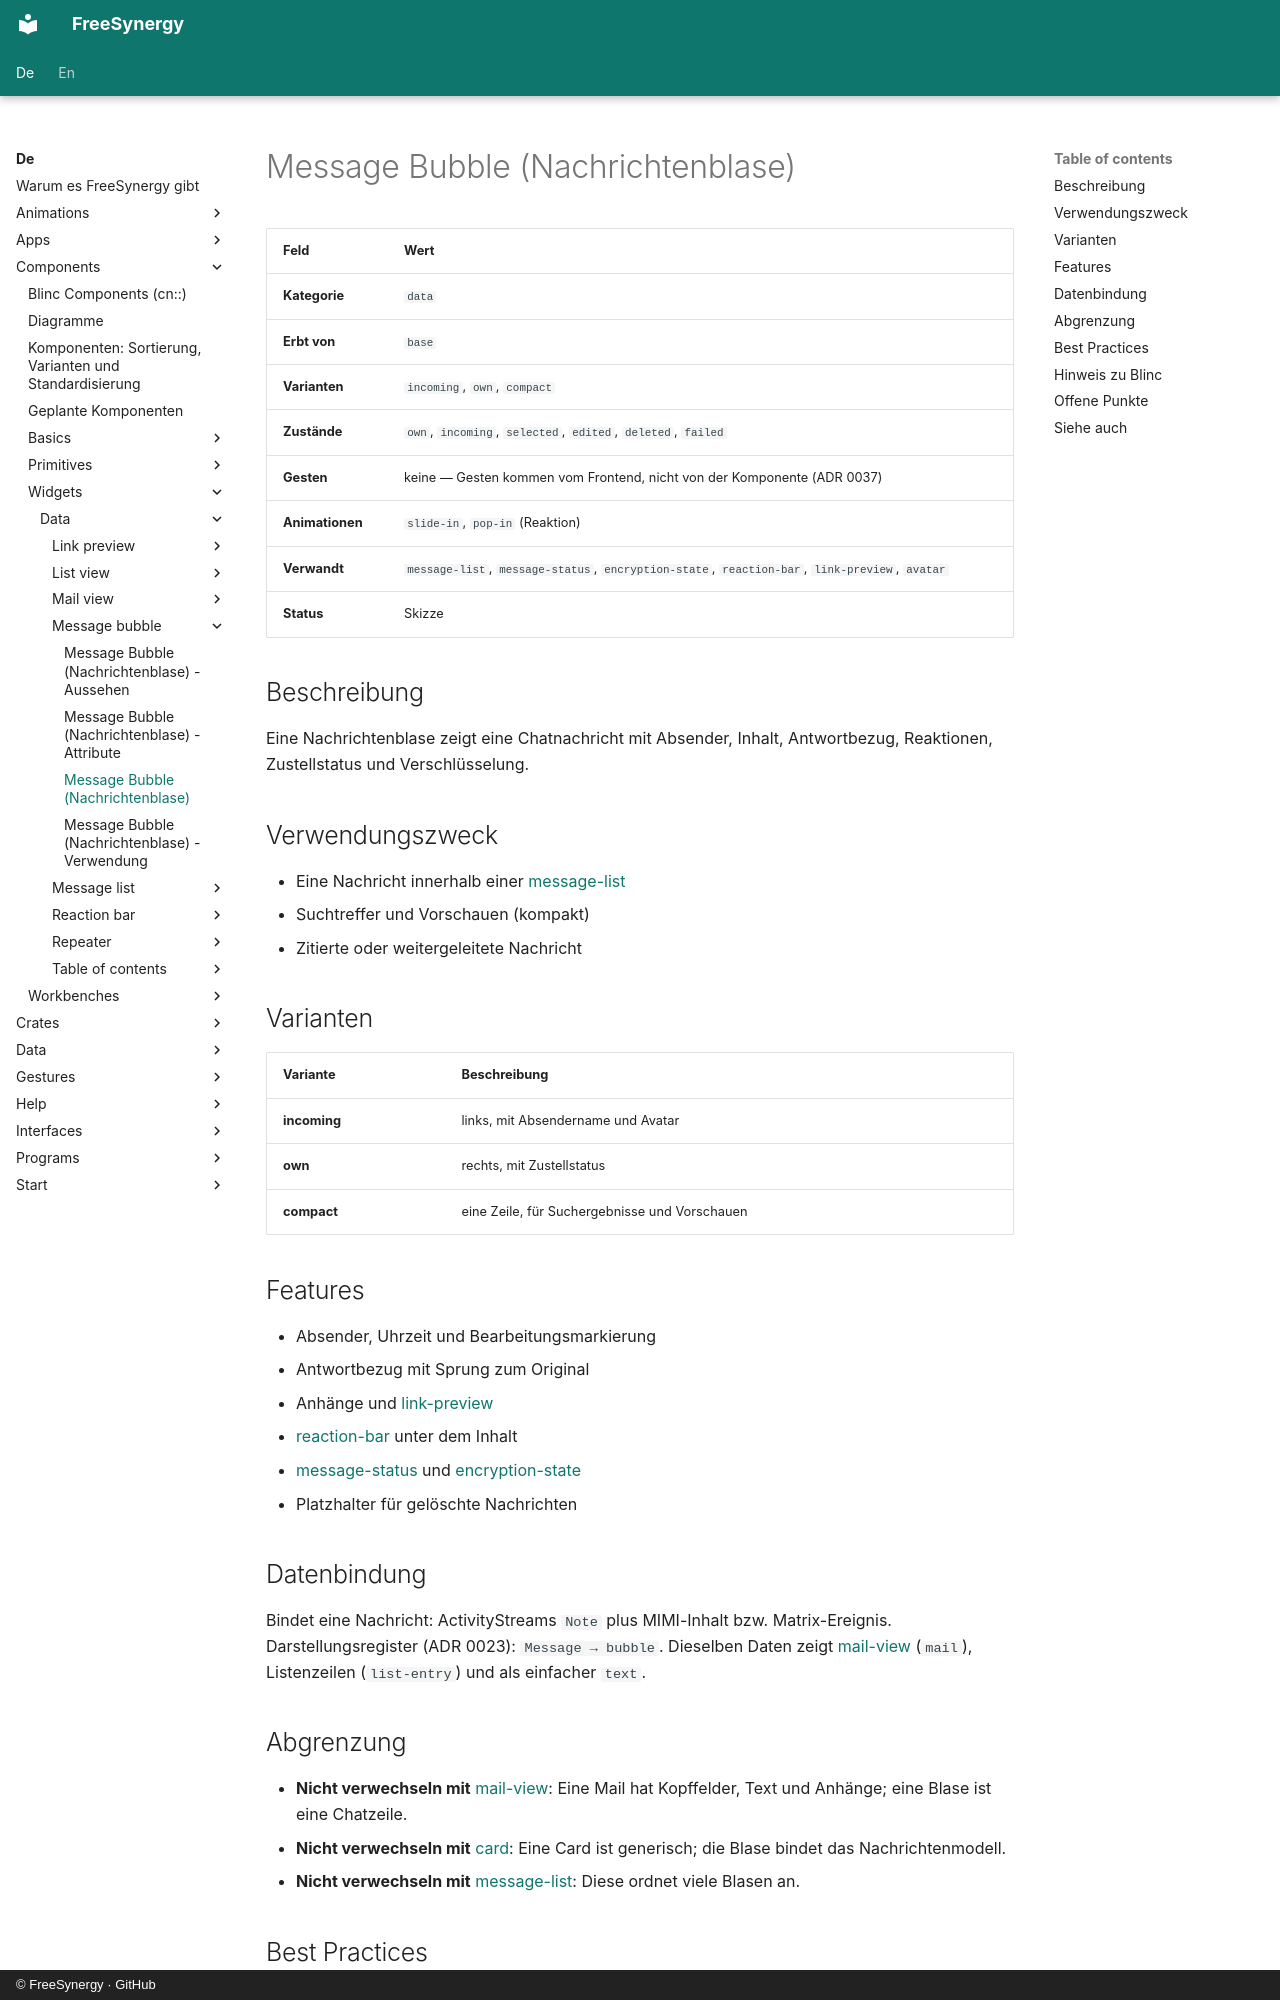

repository: FreeSynergy/fs-documentation · page: de/components/widgets/data/message-bubble/description/index.html · generator: mkdocs · copyright: © FreeSynergy · GitHub

# Message Bubble (Nachrichtenblase)

| Feld | Wert |
|------|------|
| **Kategorie** | `data` |
| **Erbt von** | `base` |
| **Varianten** | `incoming`, `own`, `compact` |
| **Zustände** | `own`, `incoming`, `selected`, `edited`, `deleted`, `failed` |
| **Gesten** | keine — Gesten kommen vom Frontend, nicht von der Komponente (ADR 0037) |
| **Animationen** | `slide-in`, `pop-in` (Reaktion) |
| **Verwandt** | `message-list`, `message-status`, `encryption-state`, `reaction-bar`, `link-preview`, `avatar` |
| **Status** | Skizze |

## Beschreibung

Eine Nachrichtenblase zeigt eine Chatnachricht mit Absender, Inhalt, Antwortbezug, Reaktionen, Zustellstatus und Verschlüsselung.

## Verwendungszweck

- Eine Nachricht innerhalb einer [message-list](../message-list/)
- Suchtreffer und Vorschauen (kompakt)
- Zitierte oder weitergeleitete Nachricht

## Varianten

| Variante | Beschreibung |
|---|---|
| **incoming** | links, mit Absendername und Avatar |
| **own** | rechts, mit Zustellstatus |
| **compact** | eine Zeile, für Suchergebnisse und Vorschauen |

## Features

- Absender, Uhrzeit und Bearbeitungsmarkierung
- Antwortbezug mit Sprung zum Original
- Anhänge und [link-preview](../link-preview/)
- [reaction-bar](../reaction-bar/) unter dem Inhalt
- [message-status](../../../primitives/feedback/message-status/) und [encryption-state](../../../primitives/feedback/encryption-state/)
- Platzhalter für gelöschte Nachrichten

## Datenbindung

Bindet eine Nachricht: ActivityStreams `Note` plus MIMI-Inhalt bzw. Matrix-Ereignis. Darstellungsregister (ADR 0023): `Message → bubble`. Dieselben Daten zeigt [mail-view](../mail-view/) (`mail`), Listenzeilen (`list-entry`) und als einfacher `text`.

## Abgrenzung

- **Nicht verwechseln mit** [mail-view](../mail-view/): Eine Mail hat Kopffelder, Text und Anhänge; eine Blase ist eine Chatzeile.
- **Nicht verwechseln mit** [card](../../containers/card/): Eine Card ist generisch; die Blase bindet das Nachrichtenmodell.
- **Nicht verwechseln mit** [message-list](../message-list/): Diese ordnet viele Blasen an.
